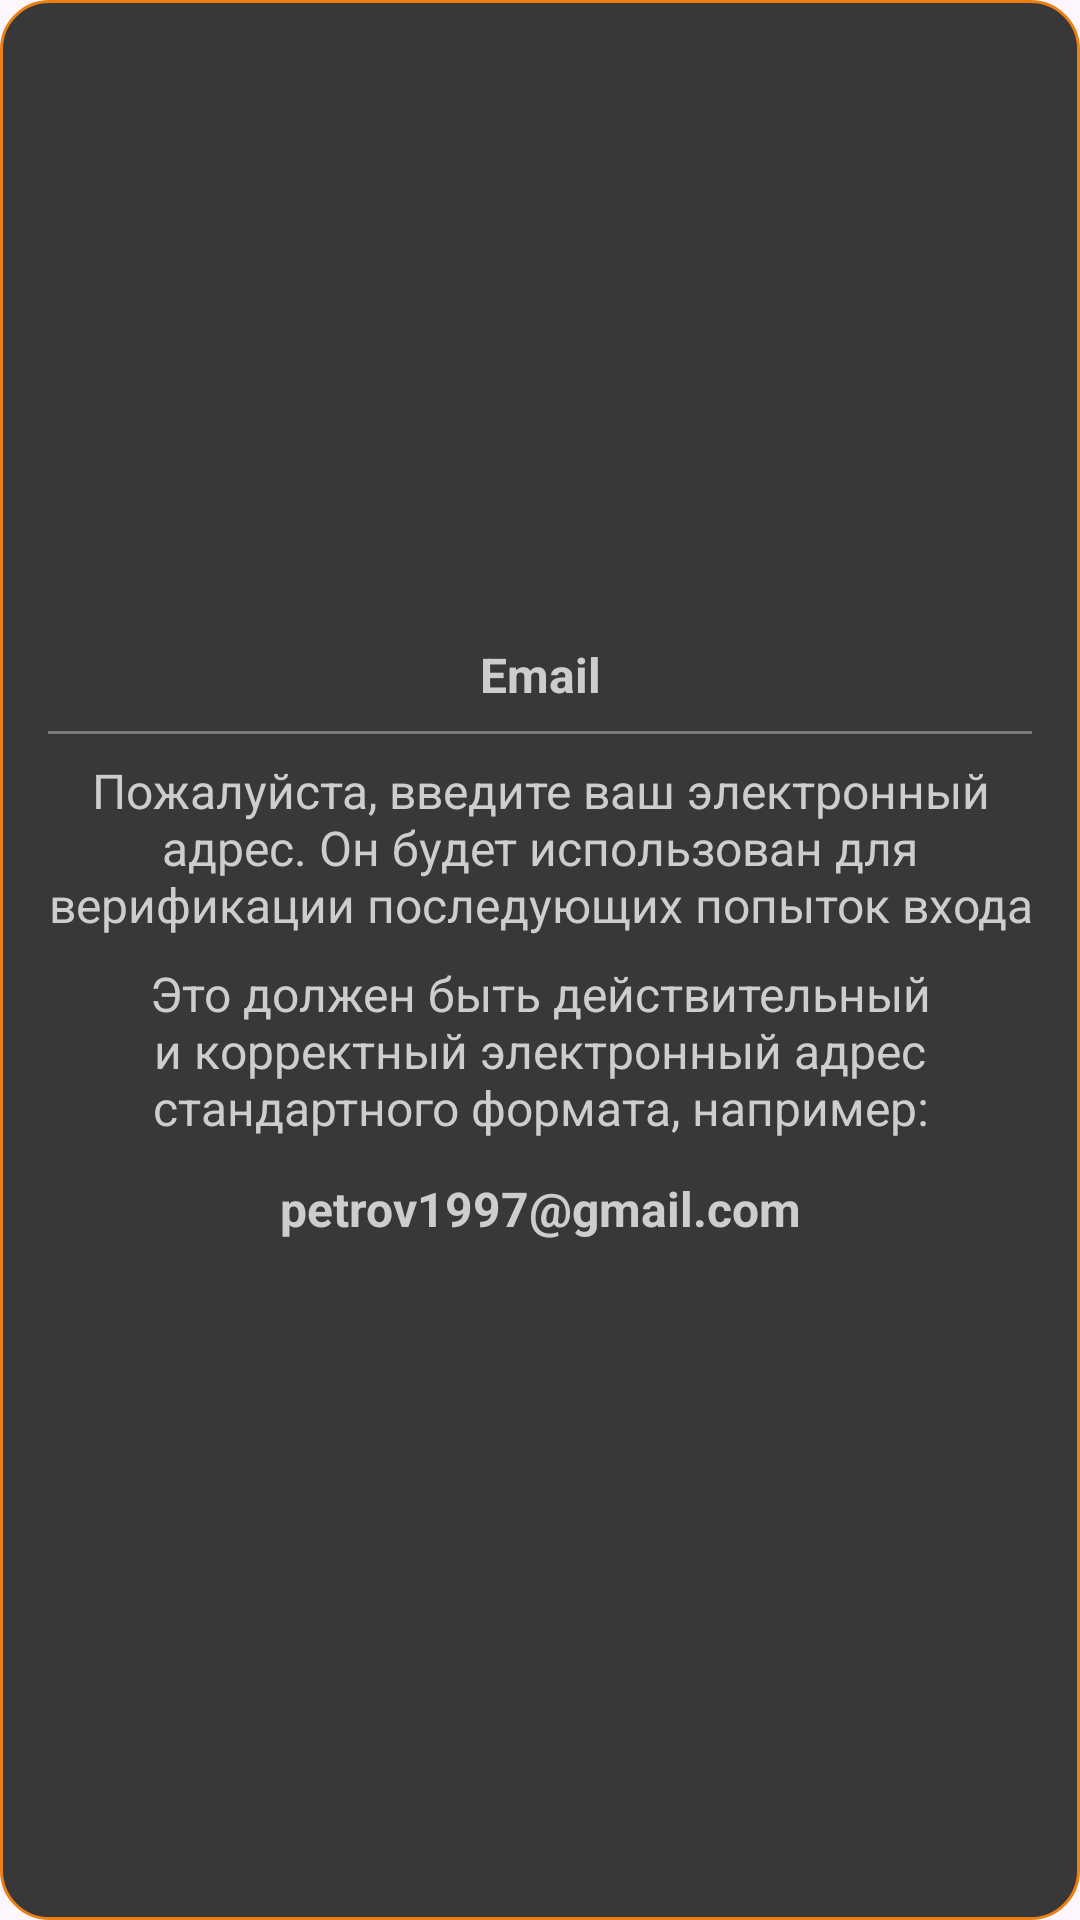

Write the Android layout XML for this screen, with the resource values it uses.
<!-- AndroidManifest.xml: application theme Theme.Projecttimely -->
<!-- res/layout/dialog_register_email_help.xml -->
<?xml version="1.0" encoding="utf-8"?>
<LinearLayout xmlns:android="http://schemas.android.com/apk/res/android"
    android:layout_width="match_parent"
    android:layout_height="wrap_content"
    android:background="@drawable/dialog_background_base"
    android:gravity="center"
    android:orientation="vertical"
    android:paddingHorizontal="16dp"
    android:paddingTop="12dp"
    android:paddingBottom="24dp">

    <TextView
        android:layout_width="match_parent"
        android:layout_height="wrap_content"
        android:gravity="center"
        android:text="Email"
        android:textColor="@color/light_gray"
        android:textSize="16sp"
        android:textStyle="bold" />

    <View
        android:layout_width="wrap_content"
        android:layout_height="1dp"
        android:layout_marginVertical="8dp"
        android:background="@color/medium_gray" />

    <TextView
        android:layout_width="match_parent"
        android:layout_height="wrap_content"
        android:gravity="center"
        android:text="Пожалуйста, введите ваш электронный адрес. Он будет использован для верификации последующих попыток входа"
        android:textColor="@color/light_gray"
        android:textSize="16sp" />

    <TextView
        android:layout_width="match_parent"
        android:layout_height="wrap_content"
        android:gravity="center"
        android:paddingTop="8dp"
        android:text="Это должен быть действительный и корректный электронный адрес стандартного формата, например:"
        android:textColor="@color/light_gray"
        android:textSize="16sp" />

    <TextView
        android:layout_width="match_parent"
        android:layout_height="wrap_content"
        android:gravity="center"
        android:paddingTop="12dp"
        android:text="petrov1997@gmail.com"
        android:textColor="@color/light_gray"
        android:textSize="16sp"
        android:textStyle="bold" />

</LinearLayout>
<!-- resources referenced by this layout -->
<resources>
  <color name="light_gray">#cdcdcd</color>
  <color name="medium_gray">#7a7a7a</color>
  <!-- drawable dialog_background_base (drawable) -->
  <?xml version="1.0" encoding="utf-8"?>
  <shape xmlns:android="http://schemas.android.com/apk/res/android"
      android:shape="rectangle">
      <solid android:color="@color/dark_gray" />
      <stroke
          android:width="1dp"
          android:color="@color/orange" />
      <corners android:radius="16dp" />
  </shape>
  <style name="Theme.Projecttimely" parent="Base.Theme.Projecttimely" />
  <color name="dark_gray">#383838</color>
  <color name="orange">#ea7f13</color>
  <style name="Base.Theme.Projecttimely" parent="Theme.Material3.DayNight.NoActionBar">
          
          
      </style>
</resources>
